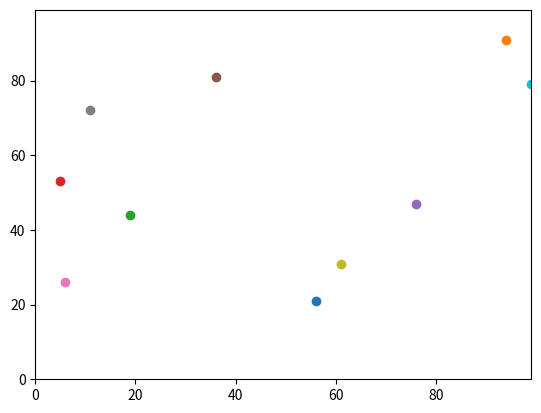

Write the Python code that produced this figure.

import random
import operator
import matplotlib.pyplot

def distance_between(agents_row_a, agents_row_b):
    return (((agents_row_a[0] - agents_row_b[0])**2) + ((agents_row_a[1] - agents_row_b[1])**2))**0.5

random_seed = 1
random.seed(random_seed)

num_of_agents = 10
num_of_iterations = 100
agents = []

# Make the agents.
for i in range(num_of_agents):
    agents.append([random.randint(0,99),random.randint(0,99)])

# Move the agents.
for j in range(num_of_iterations):
    for i in range(num_of_agents):

        if random.random() < 0.5:
            agents[i][0] = (agents[i][0] + 1) % 100
        else:
            agents[i][0] = (agents[i][0] - 1) % 100

        if random.random() < 0.5:
            agents[i][1] = (agents[i][1] + 1) % 100
        else:
            agents[i][1] = (agents[i][1] - 1) % 100
print  (agents)
'''
answer = (((agents[0][0] - agents[1][0])**2) + ((agents[0][1] - agents[1][1])**2))**0.5
print(answer)
'''
distance = distance_between(agents[0], agents[1])
print(distance)

matplotlib.pyplot.ylim(0, 99)
matplotlib.pyplot.xlim(0, 99)
for i in range(num_of_agents):
    matplotlib.pyplot.scatter(agents[i][1],agents[i][0])
matplotlib.pyplot.show()
